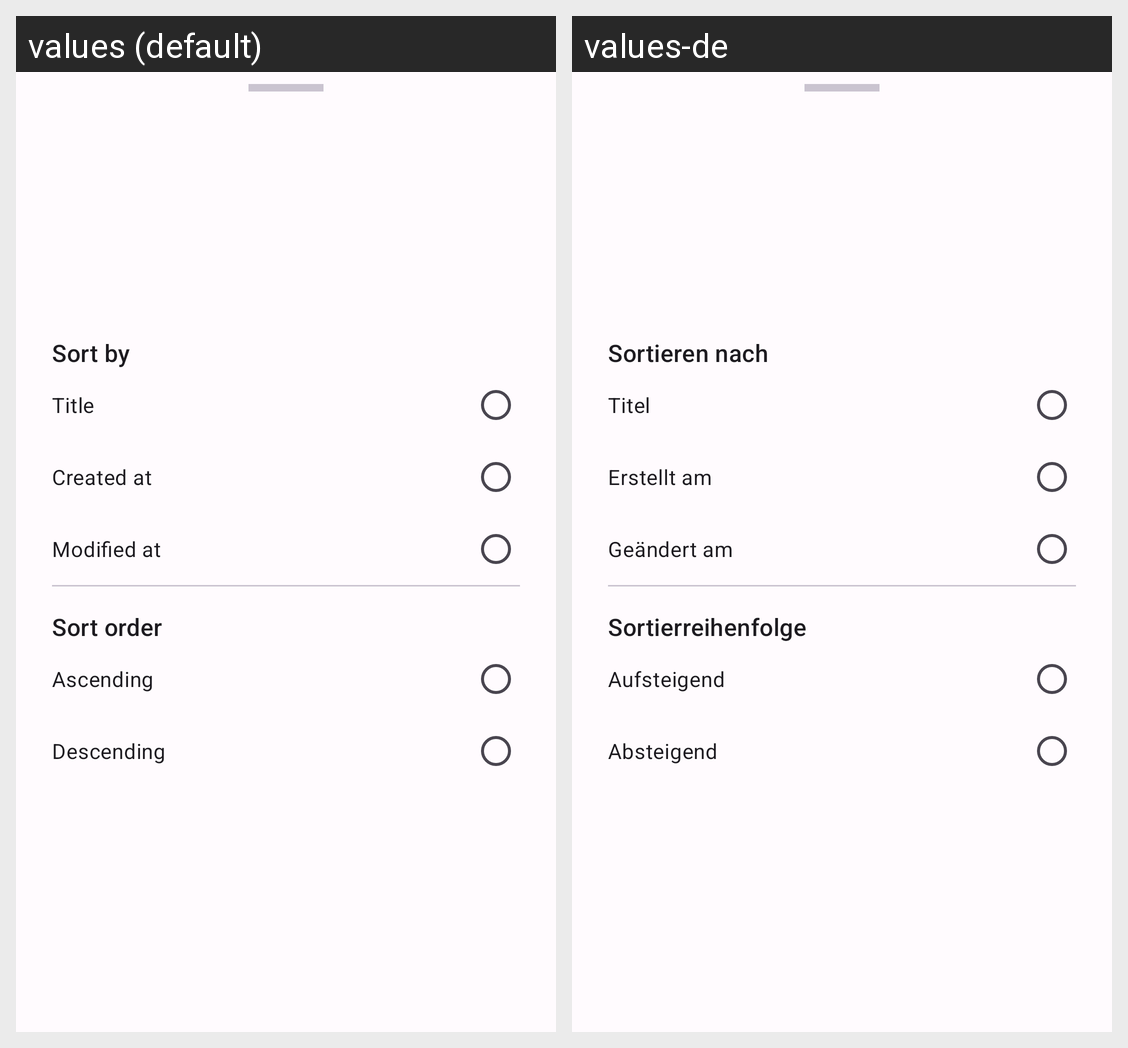

The same Android screen rendered under two of its app's locales, left to right. List the strings drawn on it with the default value and each locale's translation.
Android screen res/layout/fragment_note_overview_sort_dialog.xml rendered under 2 locales, left to right: values (default), values-de. Device: Nexus 5 (rendered at 1080×1920; each locale shown at half size, 540×960, under a caption strip naming it); theme AppTheme.
Strings drawn on this screen, with the default value and each locale's value (text and hints the layout hard-codes, and strings that could not be matched under every locale, appear in the picture but are not listed):

fragment_note_overview_sort_dialog_title_sort_by
  values: Sort by
  values-de: Sortieren nach

fragment_note_overview_sort_dialog_radio_button_sort_by_title
  values: Title
  values-de: Titel

fragment_note_overview_sort_dialog_radio_button_sort_by_created
  values: Created at
  values-de: Erstellt am

fragment_note_overview_sort_dialog_radio_button_sort_by_modified
  values: Modified at
  values-de: Geändert am

fragment_note_overview_sort_dialog_title_sort_order
  values: Sort order
  values-de: Sortierreihenfolge

fragment_note_overview_sort_dialog_radio_button_sort_order_ascending
  values: Ascending
  values-de: Aufsteigend

fragment_note_overview_sort_dialog_radio_button_sort_order_descending
  values: Descending
  values-de: Absteigend
